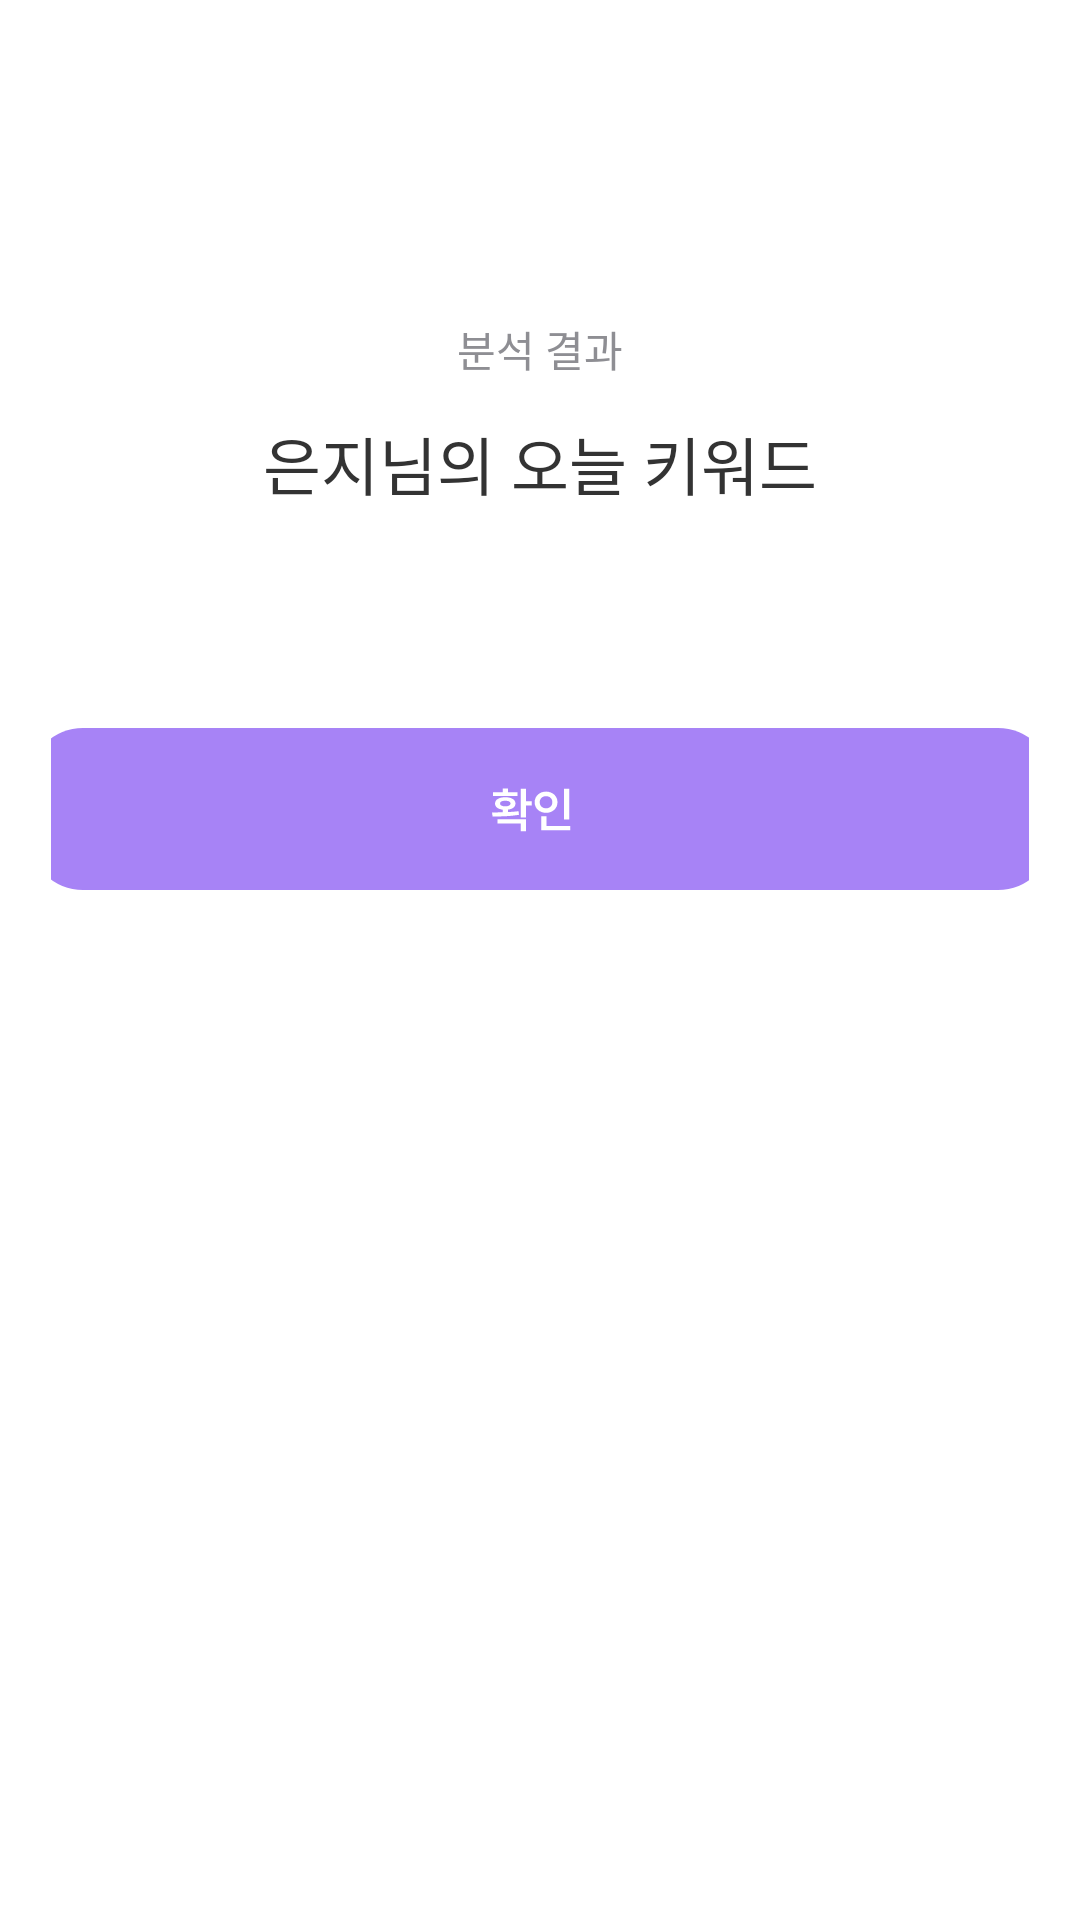

Produce the Android XML layout that renders to this screen, including the resource entries it uses.
<!-- AndroidManifest.xml: application theme Theme.Moodinary -->
<!-- res/layout/fragment_result_keyword.xml -->
<?xml version="1.0" encoding="utf-8"?>
<androidx.core.widget.NestedScrollView xmlns:android="http://schemas.android.com/apk/res/android"
    xmlns:app="http://schemas.android.com/apk/res-auto"
    xmlns:tools="http://schemas.android.com/tools"
    android:layout_width="match_parent"
    android:layout_height="match_parent"
    android:paddingTop="40dp">

    <androidx.constraintlayout.widget.ConstraintLayout
        android:layout_width="match_parent"
        android:layout_height="wrap_content">

        <TextView
            android:id="@+id/tv_result_keyword"
            style="@style/AppTextLabel2.Gray"
            android:layout_width="wrap_content"
            android:layout_height="wrap_content"
            android:layout_marginTop="66dp"
            android:fontFamily="@font/pretendard_bold"
            android:text="@string/label_result_keyword_text"
            app:layout_constraintEnd_toEndOf="parent"
            app:layout_constraintStart_toStartOf="parent"
            app:layout_constraintTop_toTopOf="parent" />

        <TextView
            android:id="@+id/tv_result_keyword_today"
            style="@style/AppTextSubTitle.Dark90"
            android:layout_width="wrap_content"
            android:layout_height="wrap_content"
            android:layout_marginTop="12dp"
            android:fontFamily="@font/pretendard_semibold"
            android:text="@string/label_result_keyword_today"
            app:layout_constraintEnd_toEndOf="parent"
            app:layout_constraintStart_toStartOf="parent"
            app:layout_constraintTop_toBottomOf="@id/tv_result_keyword" />

        <androidx.recyclerview.widget.RecyclerView
            android:id="@+id/rv_result_keyword"
            android:layout_width="0dp"
            android:layout_height="wrap_content"
            android:layout_marginHorizontal="50dp"
            android:layout_marginTop="40dp"
            android:orientation="vertical"
            app:layoutManager="androidx.recyclerview.widget.LinearLayoutManager"
            app:layout_constraintEnd_toEndOf="parent"
            app:layout_constraintStart_toStartOf="parent"
            app:layout_constraintTop_toBottomOf="@id/tv_result_keyword_today"
            tools:listitem="@layout/item_result_keyword" />

        <ImageButton
            android:id="@+id/btn_result_keyword_confirm"
            android:layout_width="0dp"
            android:layout_height="wrap_content"
            android:layout_marginHorizontal="17dp"
            android:layout_marginTop="33dp"
            android:layout_marginBottom="75dp"
            android:background="@android:color/transparent"
            android:contentDescription="@string/description_keyword_confirm"
            android:src="@drawable/btn_confirm"
            app:layout_constraintBottom_toBottomOf="parent"
            app:layout_constraintEnd_toEndOf="parent"
            app:layout_constraintStart_toStartOf="parent"
            app:layout_constraintTop_toBottomOf="@id/rv_result_keyword" />

    </androidx.constraintlayout.widget.ConstraintLayout>

</androidx.core.widget.NestedScrollView>
<!-- res/layout/item_result_keyword.xml (included above) -->
<?xml version="1.0" encoding="utf-8"?>
<androidx.constraintlayout.widget.ConstraintLayout xmlns:android="http://schemas.android.com/apk/res/android"
    xmlns:app="http://schemas.android.com/apk/res-auto"
    xmlns:tools="http://schemas.android.com/tools"
    android:layout_width="match_parent"
    android:layout_height="wrap_content"
    android:layout_marginVertical="4dp">

    <TextView
        style="@style/AppTextSubTitle.White"
        android:layout_width="wrap_content"
        android:layout_height="50dp"
        android:background="@drawable/background_keyword"
        android:fontFamily="@font/pretendard_semibold"
        android:paddingHorizontal="20dp"
        android:paddingVertical="13dp"
        app:layout_constraintStart_toStartOf="parent"
        app:layout_constraintTop_toTopOf="parent"
        tools:text="기획안 오류" />

</androidx.constraintlayout.widget.ConstraintLayout>
<!-- resources referenced by this layout -->
<resources>
  <!-- drawable background_keyword (drawable) -->
  <?xml version="1.0" encoding="utf-8"?>
  <shape xmlns:android="http://schemas.android.com/apk/res/android"
      android:shape="rectangle">
      <corners android:radius="50dp" />
      <solid android:color="@color/perplexity" />
  </shape>
  <!-- drawable btn_confirm (drawable) -->
  <vector xmlns:android="http://schemas.android.com/apk/res/android"
      android:width="341dp"
      android:height="54dp"
      android:viewportWidth="341"
      android:viewportHeight="54">
    <path
        android:pathData="M18,0L323,0A18,18 0,0 1,341 18L341,36A18,18 0,0 1,323 54L18,54A18,18 0,0 1,0 36L0,18A18,18 0,0 1,18 0z"
        android:fillColor="#A783F6"/>
    <path
        android:pathData="M165.66,20.28V24.39H167.56V25.83H165.66V29.83H163.92V20.28H165.66ZM154.34,28.14C155.41,28.14 156.63,28.13 157.91,28.09V27.23C156.34,27.04 155.34,26.28 155.34,25.17C155.34,23.88 156.7,23.06 158.75,23.08C160.81,23.06 162.16,23.88 162.16,25.17C162.16,26.27 161.19,27.02 159.64,27.22V28.03C160.84,27.98 162.05,27.88 163.19,27.73L163.33,28.94C160.31,29.47 157.02,29.5 154.53,29.5L154.34,28.14ZM165.66,30.44V34.39H163.92V31.8H156.13V30.44H165.66ZM162.81,21.39V22.67H154.7V21.39H157.91V20.16H159.64V21.39H162.81ZM158.75,24.25C157.66,24.23 157,24.56 157.02,25.17C157,25.75 157.66,26.13 158.75,26.11C159.84,26.13 160.5,25.75 160.5,25.17C160.5,24.56 159.84,24.23 158.75,24.25ZM180.06,20.28V30.48H178.31V20.28H180.06ZM180.45,32.7V34.11H170.72V29.45H172.47V32.7H180.45ZM172.36,21.2C174.5,21.2 176.16,22.69 176.16,24.73C176.16,26.83 174.5,28.28 172.36,28.28C170.2,28.28 168.55,26.83 168.55,24.73C168.55,22.69 170.2,21.2 172.36,21.2ZM172.36,22.72C171.16,22.72 170.23,23.52 170.25,24.73C170.23,25.98 171.16,26.77 172.36,26.77C173.53,26.77 174.45,25.98 174.45,24.73C174.45,23.52 173.53,22.72 172.36,22.72Z"
        android:fillColor="#ffffff"/>
  </vector>
  <string name="description_keyword_confirm">키워드 확인 버튼</string>
  <string name="label_result_keyword_text">분석 결과</string>
  <string name="label_result_keyword_today">은지님의 오늘 키워드</string>
  <style name="AppTextLabel2.Gray">
          <item name="android:textColor">@color/gray</item>
      </style>
  <style name="AppTextSubTitle.Dark90">
          <item name="android:textColor">@color/dark_90</item>
      </style>
  <style name="AppTextSubTitle.White">
          <item name="android:textColor">@color/white</item>
      </style>
  <style name="Theme.Moodinary" parent="Base.Theme.Moodinary" />
  <color name="perplexity">#FF9ED8</color>
  <color name="gray">#8E8E93</color>
  <color name="dark_90">#333333</color>
  <color name="white">#FFFFFFFF</color>
  <style name="Base.Theme.Moodinary" parent="Theme.Material3.DayNight.NoActionBar">
          
  
  
  
  
          <item name="android:colorBackground">@color/white</item>
          <item name="appBarLayoutStyle">@style/AppTopBar</item>
      </style>
  <style name="AppTopBar" parent="Widget.Material3.AppBarLayout">
          <item name="android:background">@android:color/transparent</item>
      </style>
</resources>
